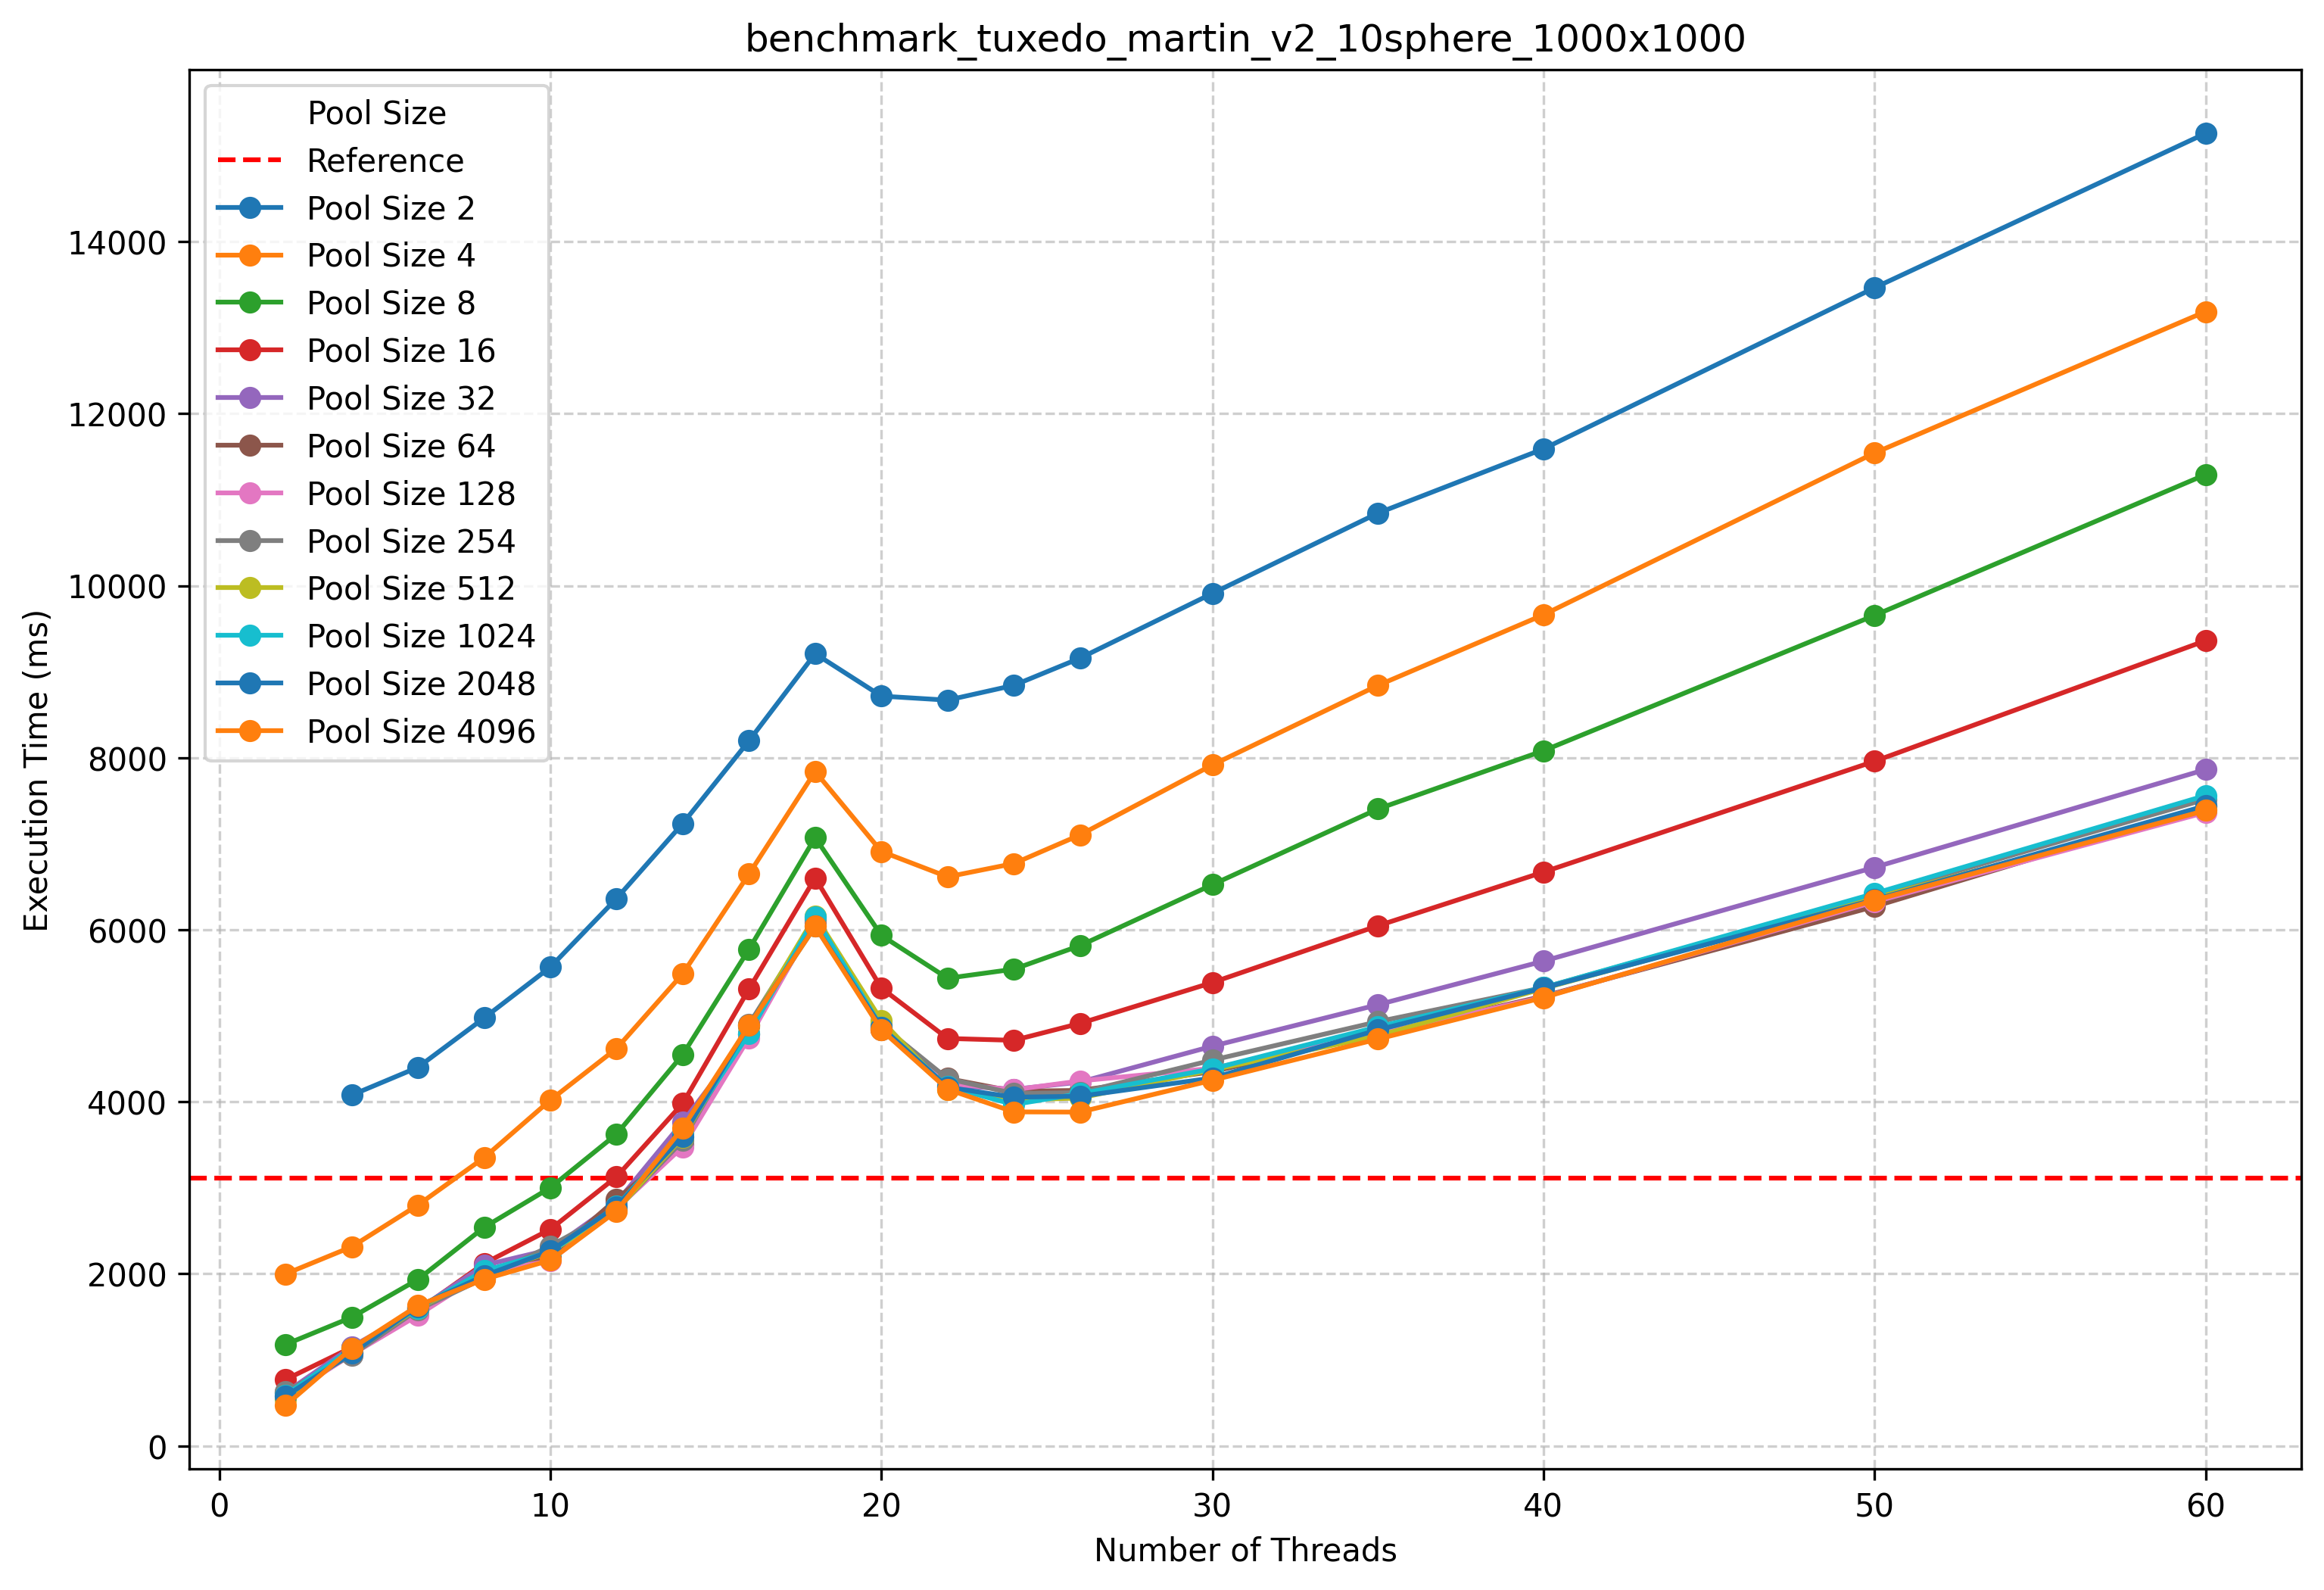

The data file committed next to this chart (first rows):
Pool Size, Nb Threads, Execution Time (ms)
2, 2, 3116
2, 4, 4078
2, 6, 4401
2, 8, 4975
2, 10, 5566
2, 12, 6364
2, 14, 7236
2, 16, 8197
2, 18, 9210
2, 20, 8717
2, 22, 8670
2, 24, 8842
2, 26, 9158
2, 30, 9911
2, 35, 10844
2, 40, 11591
2, 50, 13464
2, 60, 15259
4, 2, 1999
4, 4, 2315
4, 6, 2800
4, 8, 3351
4, 10, 4020
4, 12, 4620
4, 14, 5489
4, 16, 6648
4, 18, 7840
4, 20, 6911
4, 22, 6616
4, 24, 6770
4, 26, 7103
4, 30, 7917
4, 35, 8841
4, 40, 9662
4, 50, 11543
4, 60, 13187
8, 2, 1179
8, 4, 1495
8, 6, 1935
8, 8, 2541
8, 10, 3002
8, 12, 3624
8, 14, 4549
8, 16, 5773
8, 18, 7072
8, 20, 5935
8, 22, 5437
8, 24, 5542
8, 26, 5816
8, 30, 6525
8, 35, 7405
8, 40, 8082
8, 50, 9655
8, 60, 11292
16, 2, 771
16, 4, 1145
16, 6, 1576
16, 8, 2121
16, 10, 2518
16, 12, 3129
... 156 more rows
